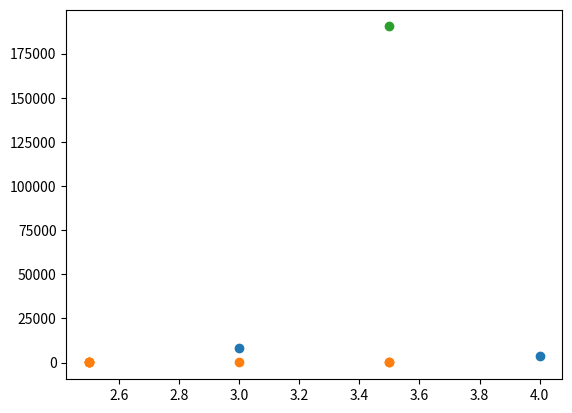
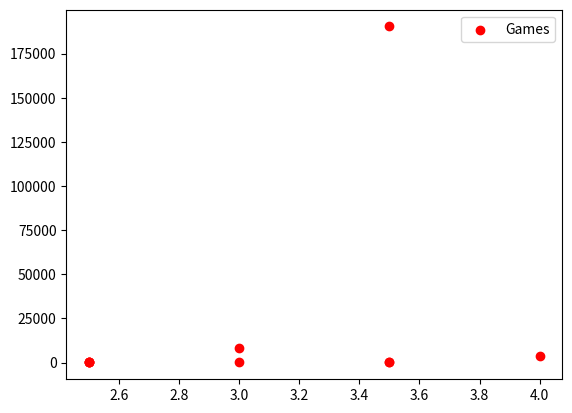

These figures' Python source, in order:
import pandas as pd
import matplotlib.pyplot as plt
import numpy as np

def generate_df(means, n):
    lists = [
        (
            create_distribution(_x, n),
            create_distribution(_y, n),
            np.repeat(_l, n)
        )
        for _x, _y, _l in means
    ]
    x = np.array([])
    y = np.array([])
    labels = np.array([])
    for _x, _y, _l in lists:
        x = np.concatenate((x, _x), axis=None)
        y = np.concatenate((y, _y))
        labels = np.concatenate((labels, _l))
    return pd.DataFrame({"x": x, "y": y, "label": labels})

def k_means(points, k):
    DIM = len(points[0])
    N = len(points)
    num_cluster = k
    iterations = 15

    x = np.array(points)
    y = np.random.randint(0, num_cluster, N)

    mean = np.zeros((num_cluster, DIM))
    for t in range(iterations):
        for k in range(num_cluster):
            mean[k] = np.mean(x[y == k], axis=0) if np.sum(y == k) > 0 else np.zeros(DIM) # Avoid NaN in case of empty cluster
        for i in range(N):
            dist = np.sum((mean - x[i]) ** 2, axis=1)
            pred = np.argmin(dist)
            y[i] = pred

    for kl in range(num_cluster):
        xp = x[y == kl, 0]
        yp = x[y == kl, 1]
        plt.scatter(xp, yp)
    plt.savefig("C:\\Users\\alexi\\Desktop\\mineria de datos\\img\\kmeans.png")
    plt.close()
    return mean

def scatter_group_by(
    file_path: str, df: pd.DataFrame, x_column: str, y_column: str, label_column: str
):
    fig, ax = plt.subplots()
    labels = df[label_column].unique() if label_column in df.columns else [] 
    cmap = plt.cm.get_cmap("hsv", len(labels) + 1) if labels else None
    for i, label in enumerate(labels):
        filter_df = df[df[label_column] == label]
        ax.scatter(filter_df[x_column], filter_df[y_column], label=label, color=cmap(i))
    ax.legend()
    plt.savefig(file_path)
    plt.close()

data = {
    "Average User Rating": [4, 3.5, 3, 3.5, 3.5, 3, 2.5, 2.5, 2.5, 2.5],
    "User Rating Count": [3553, 284, 8376, 190394, 28, 47, 35, 125, 44, 184],
    "Primary Genre": ["Games", "Games", "Games", "Games", "Games", "Games", "Games", "Games", "Games", "Games"]
}

df = pd.DataFrame(data)
df["Average User Rating"] = df["Average User Rating"].astype(float)
df["User Rating Count"] = df["User Rating Count"].astype(float)

points = np.array(df[['Average User Rating', 'User Rating Count']])
k_means(points, 3)
scatter_group_by("C:\\Users\\alexi\\Desktop\\mineria de datos\\img\\scatter_plot.png", df, "Average User Rating", "User Rating Count", "Primary Genre")
